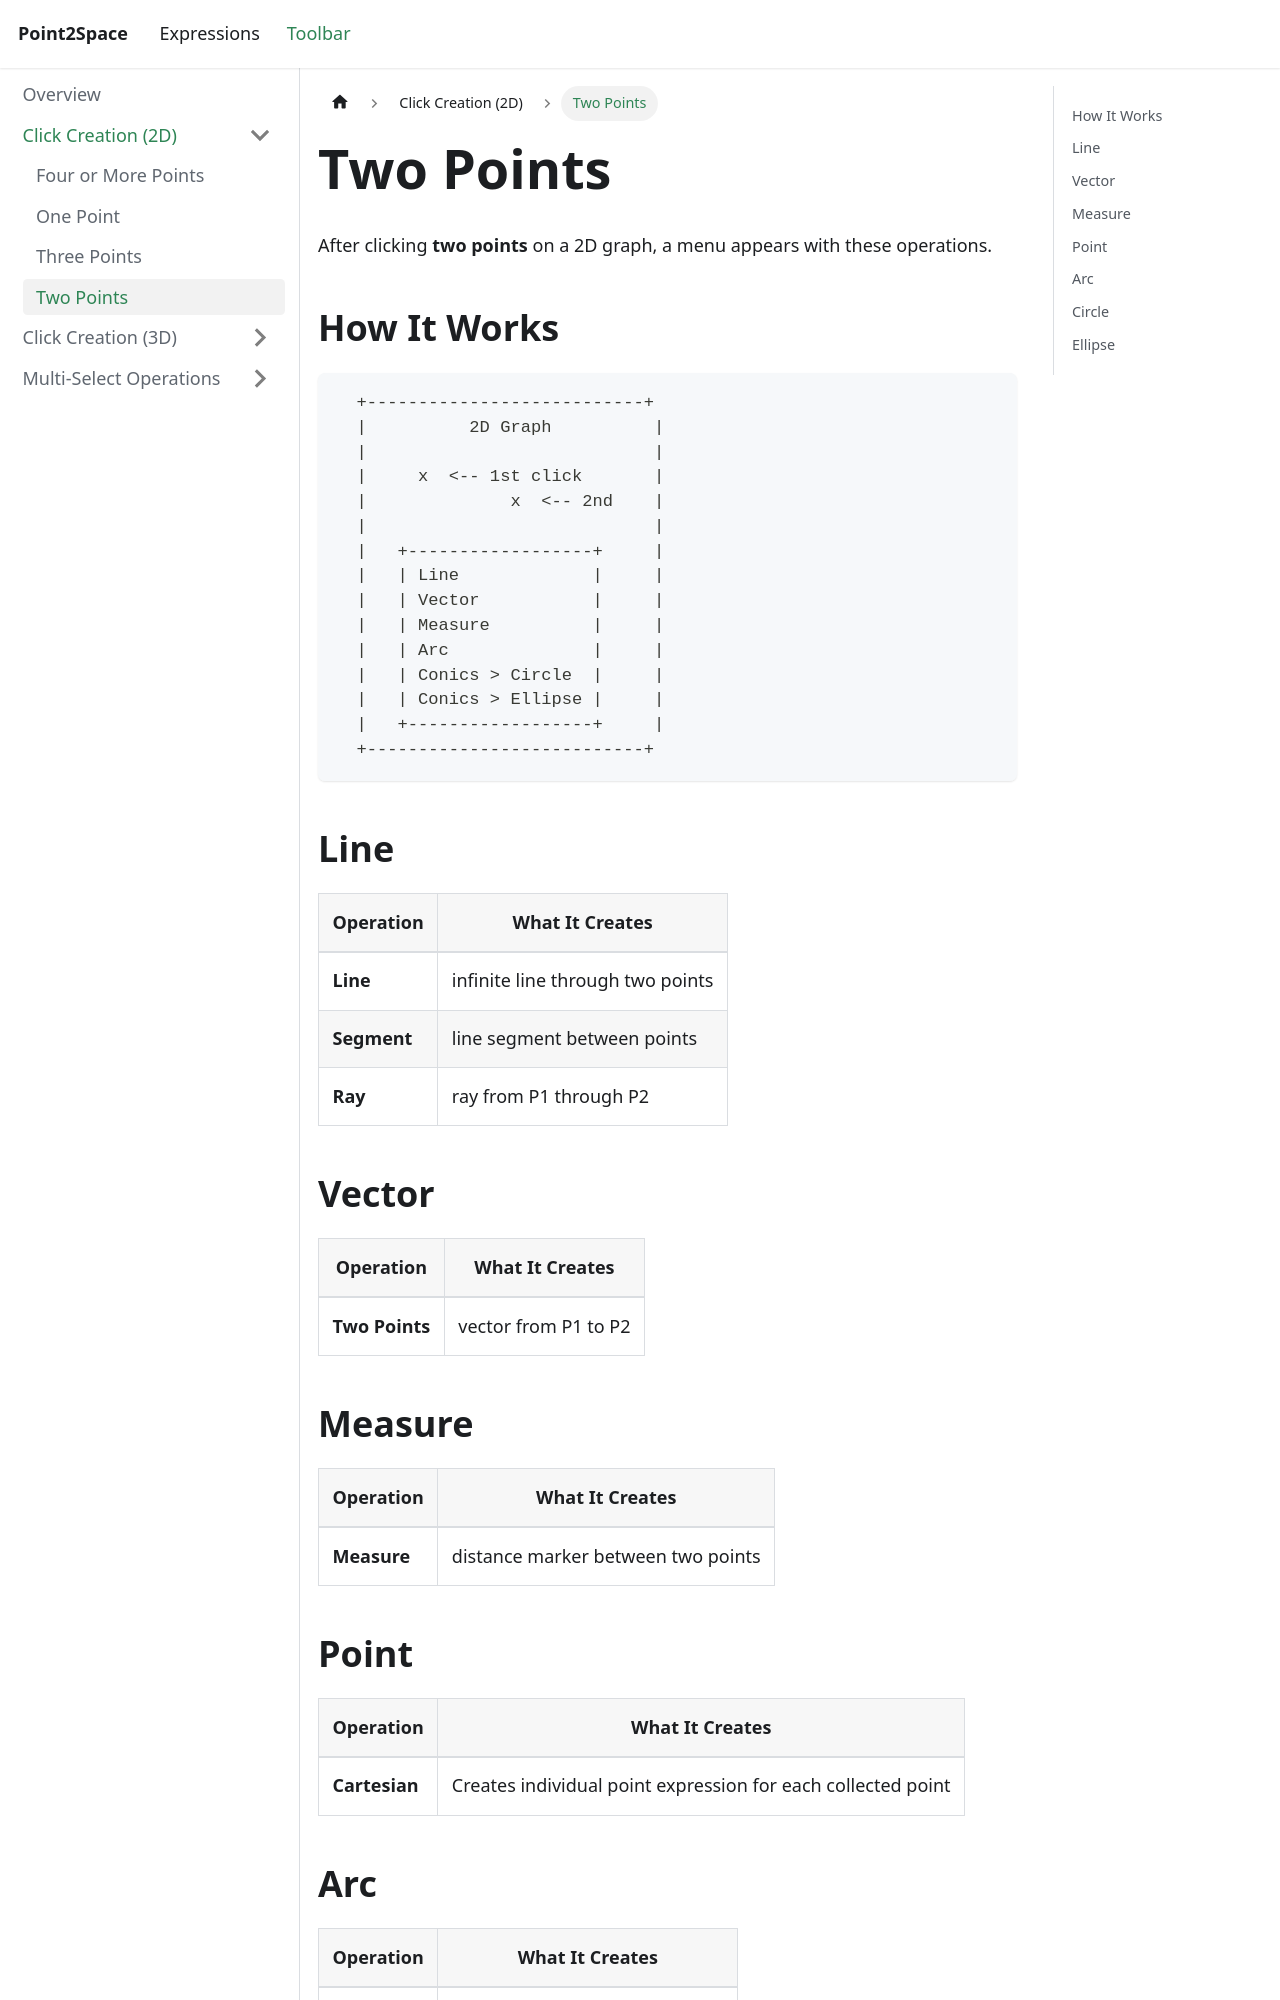

repository: provility/p2s-docs · page: toolbar/click-creation-2d/two-points/index.html · generator: docusaurus

---
title: "Two Points"
sidebar_label: "Two Points"
---

# Two Points

After clicking **two points** on a 2D graph, a menu appears with these operations.

## How It Works

```
  +---------------------------+
  |          2D Graph          |
  |                            |
  |     x  <-- 1st click       |
  |              x  <-- 2nd    |
  |                            |
  |   +------------------+     |
  |   | Line             |     |
  |   | Vector           |     |
  |   | Measure          |     |
  |   | Arc              |     |
  |   | Conics > Circle  |     |
  |   | Conics > Ellipse |     |
  |   +------------------+     |
  +---------------------------+
```

## Line

| Operation | What It Creates |
|-----------|----------------|
| **Line** | infinite line through two points |
| **Segment** | line segment between points |
| **Ray** | ray from P1 through P2 |

## Vector

| Operation | What It Creates |
|-----------|----------------|
| **Two Points** | vector from P1 to P2 |

## Measure

| Operation | What It Creates |
|-----------|----------------|
| **Measure** | distance marker between two points |
